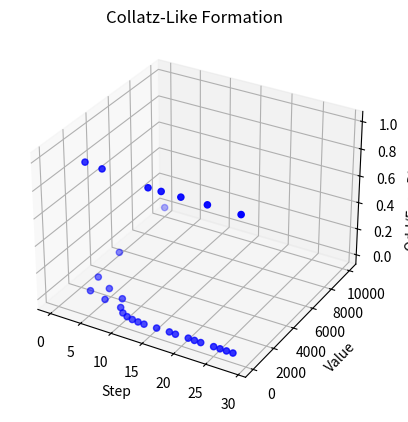

The script that saved this image:
import matplotlib.pyplot as plt
from mpl_toolkits.mplot3d import Axes3D

def collatz_sequence(n):
    sequence = [n]
    while n != 1:
        if n % 2 == 0:
            n = n // 2
        else:
            n = 3 * n + 1
        sequence.append(n)
    return sequence

def plot_collatz_formation(sequence):
    x = list(range(len(sequence)))
    y = sequence
    z = [i % 2 for i in sequence]  # Represent odd/even nature as an additional dimension

    fig = plt.figure()
    ax = fig.add_subplot(111, projection='3d')
    ax.scatter(x, y, z, c='blue', marker='o')

    ax.set_xlabel('Step')
    ax.set_ylabel('Value')
    ax.set_zlabel('Odd/Even Dimension')

    plt.title('Collatz-Like Formation')
    plt.show()

# Example usage:
starting_number = 10000
collatz_seq = collatz_sequence(starting_number)
plot_collatz_formation(collatz_seq)
